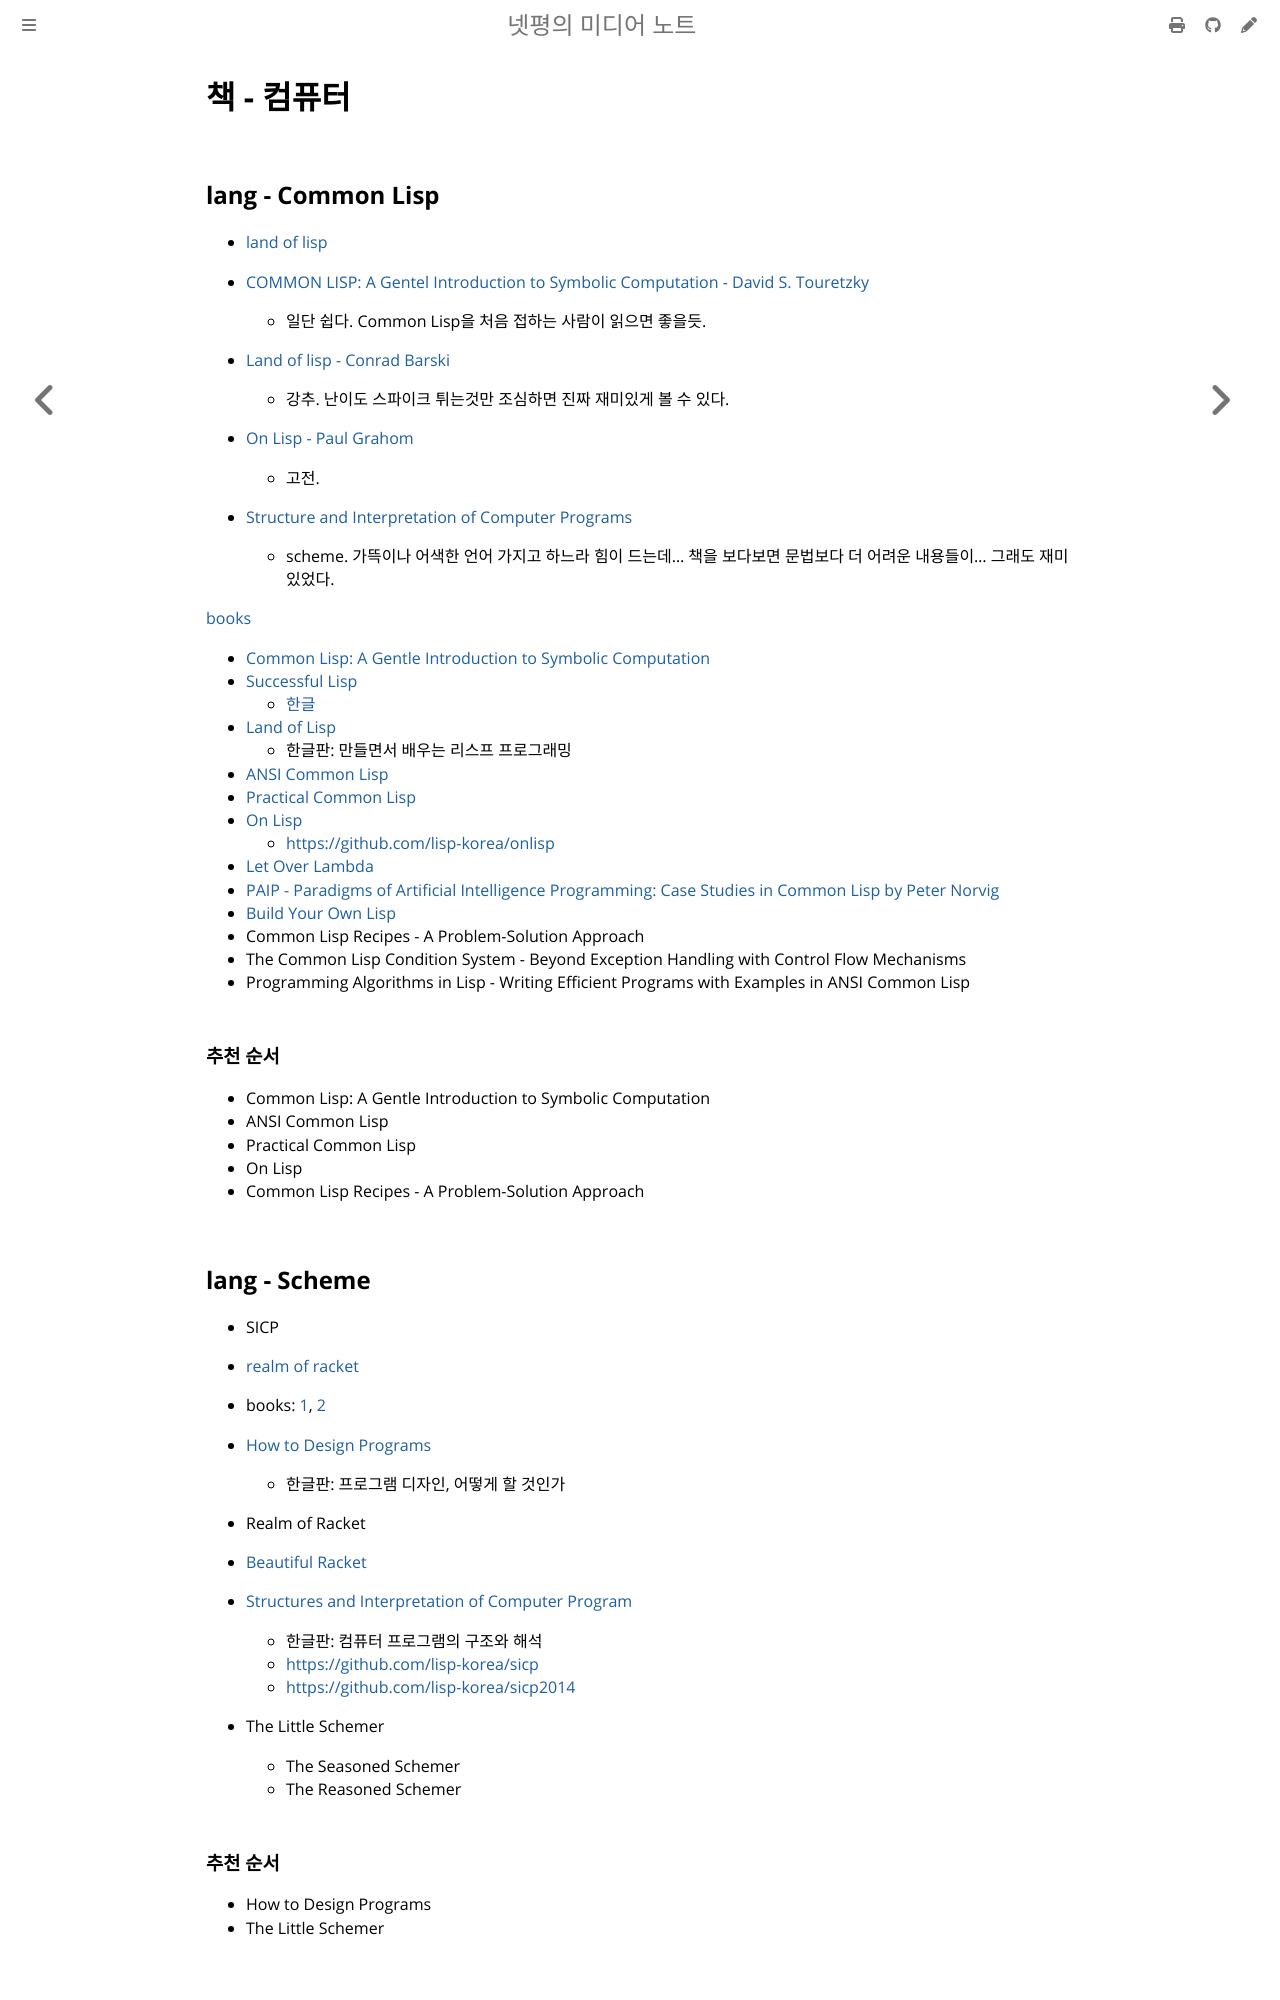

repository: netpyoung/note.mediamix · page: book-computer/book-computer.html · generator: mdbook

# 책 - 컴퓨터

## lang - Common Lisp

- [land of lisp](https://github.com/netpyoung/cljpyoung.landoflisp)

- [COMMON LISP: A Gentel Introduction to Symbolic Computation - David S. Touretzky](http://www.cs.cmu.edu/~dst/LispBook/)
  - 일단 쉽다. Common Lisp을 처음 접하는 사람이 읽으면 좋을듯.
- [Land of lisp - Conrad Barski](http://landoflisp.com/)
  - 강추. 난이도 스파이크 튀는것만 조심하면 진짜 재미있게 볼 수 있다.
- [On Lisp - Paul Grahom](http://www.paulgraham.com/onlisp.html)
  - 고전.
- [Structure and Interpretation of Computer Programs](https://mitpress.mit.edu/sicp/full-text/book/book.html)
  - scheme. 가뜩이나 어색한 언어 가지고 하느라 힘이 드는데... 책을 보다보면 문법보다 더 어려운 내용들이... 그래도 재미있었다.

[books](https://lisp-lang.org/books/)

- [Common Lisp: A Gentle Introduction to Symbolic Computation](https://www.cs.cmu.edu/~dst/LispBook/)
- [Successful Lisp](https://dept-info.labri.fr/~strandh/Teaching/MTP/Common/David-Lamkins/contents.html)
  - [한글](https://lispkorea.github.io/successful-lisp-kr/)
- [Land of Lisp](http://landoflisp.com/)
  - 한글판: 만들면서 배우는 리스프 프로그래밍
- [ANSI Common Lisp](http://www.paulgraham.com/acl.html)
- [Practical Common Lisp](https://gigamonkeys.com/book/)
- [On Lisp](http://www.paulgraham.com/onlisptext.html)
  - <https://github.com/lisp-korea/onlisp>
- [Let Over Lambda](https://letoverlambda.com/)
- [PAIP - Paradigms of Artificial Intelligence Programming: Case Studies in Common Lisp by Peter Norvig](https://github.com/norvig/paip-lisp)
- [Build Your Own Lisp](https://www.buildyourownlisp.com/)
- Common Lisp Recipes - A Problem-Solution Approach
- The Common Lisp Condition System - Beyond Exception Handling with Control Flow Mechanisms
- Programming Algorithms in Lisp - Writing Efficient Programs with Examples in ANSI Common Lisp

### 추천 순서

- Common Lisp: A Gentle Introduction to Symbolic Computation
- ANSI Common Lisp
- Practical Common Lisp
- On Lisp
- Common Lisp Recipes - A Problem-Solution Approach
